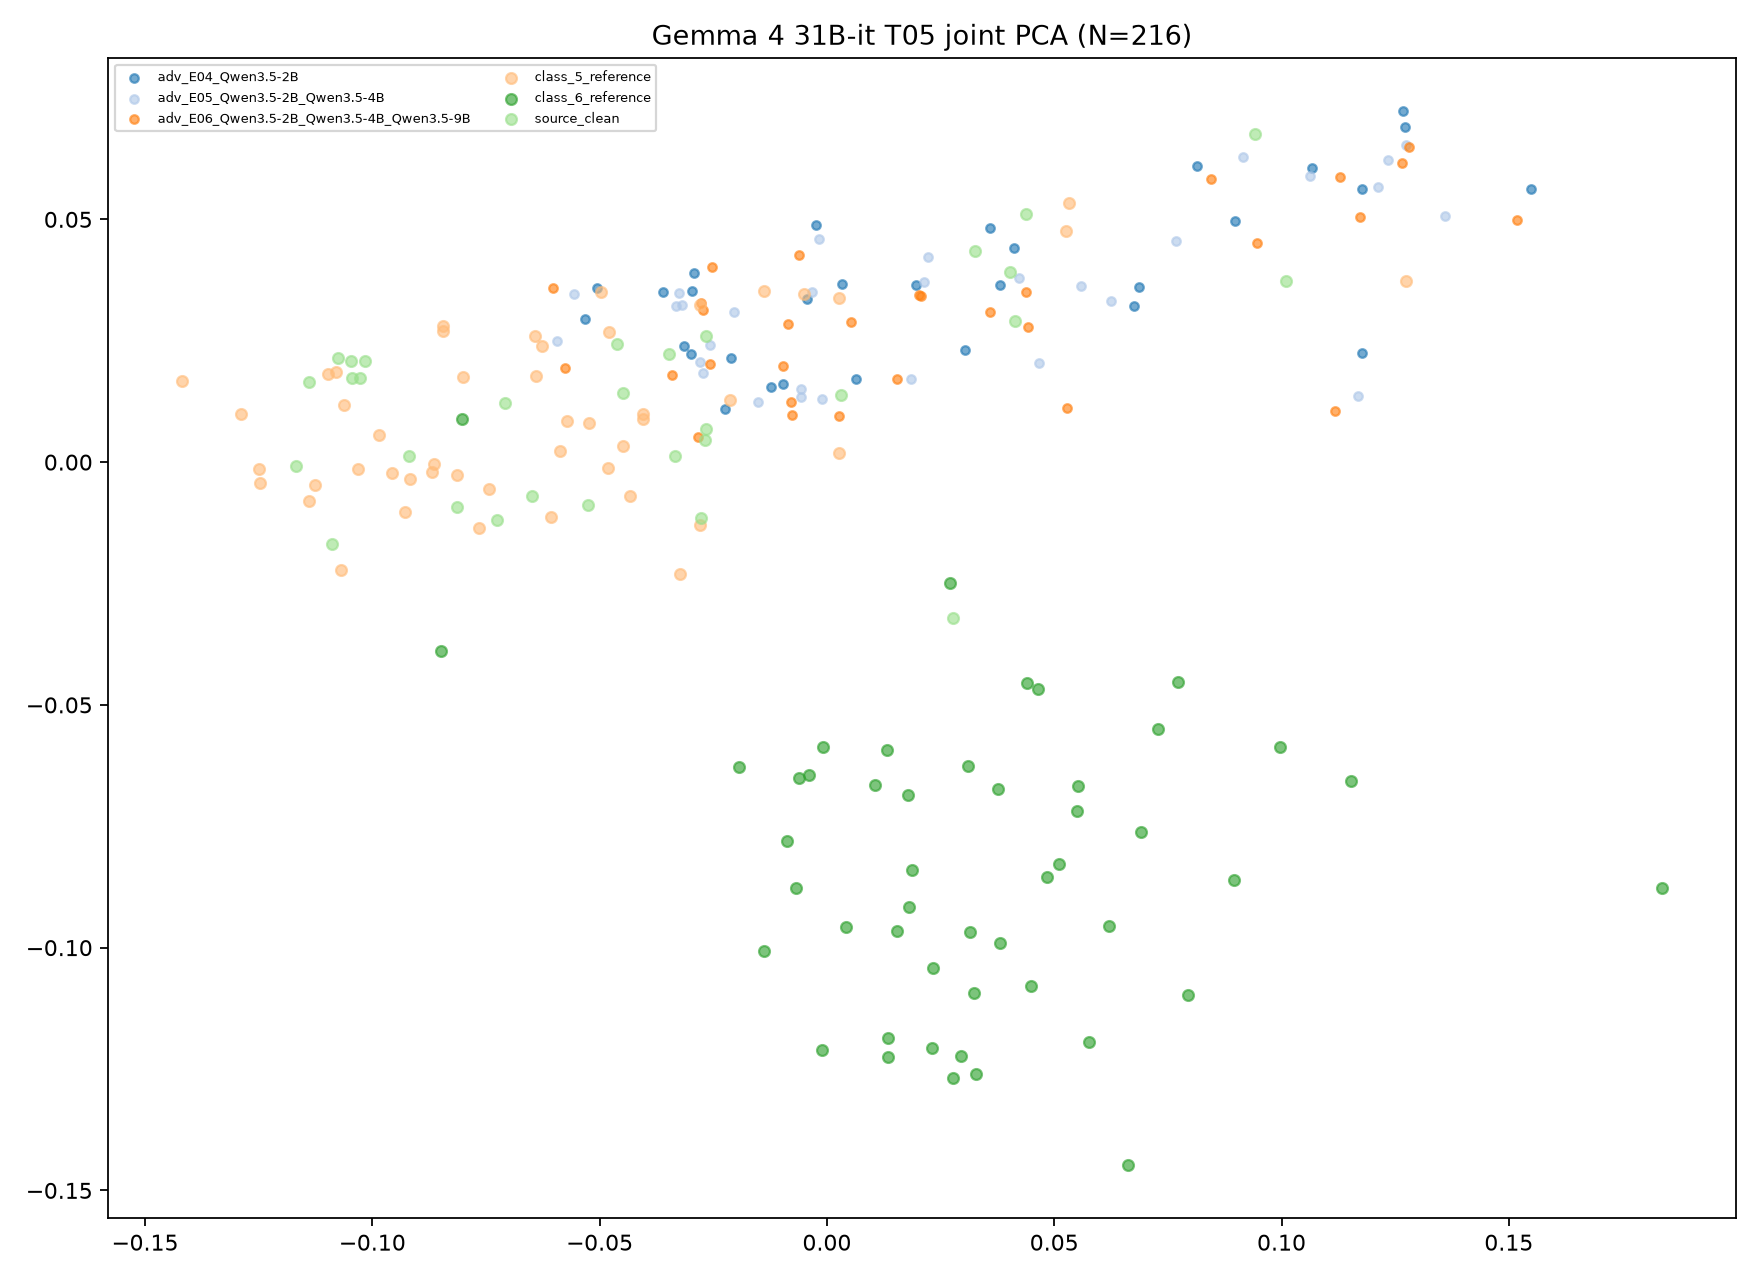

The file beside this chart, header and first rows:
target, transition_id, group, image_id, x, y, fit_scope, fit_n, random_state
Gemma 4 31B-it, T05, class_5_reference, ref5_0, -0.05235, 0.008024, joint classes/references/clean/ensemble …, 216, 
Gemma 4 31B-it, T05, class_5_reference, ref5_1, -0.07654, -0.01349, joint classes/references/clean/ensemble …, 216, 
Gemma 4 31B-it, T05, class_5_reference, ref5_2, 0.05265, 0.0477, joint classes/references/clean/ensemble …, 216, 
Gemma 4 31B-it, T05, class_5_reference, ref5_3, -0.04963, 0.03496, joint classes/references/clean/ensemble …, 216, 
Gemma 4 31B-it, T05, class_5_reference, ref5_4, -0.125, -0.001494, joint classes/references/clean/ensemble …, 216, 
Gemma 4 31B-it, T05, class_5_reference, ref5_5, -0.04794, 0.02675, joint classes/references/clean/ensemble …, 216, 
Gemma 4 31B-it, T05, class_5_reference, ref5_6, -0.04056, 0.009859, joint classes/references/clean/ensemble …, 216, 
Gemma 4 31B-it, T05, class_5_reference, ref5_7, -0.03226, -0.02308, joint classes/references/clean/ensemble …, 216, 
Gemma 4 31B-it, T05, class_5_reference, ref5_8, -0.02784, 0.03237, joint classes/references/clean/ensemble …, 216, 
Gemma 4 31B-it, T05, class_5_reference, ref5_9, -0.08135, -0.002621, joint classes/references/clean/ensemble …, 216, 
Gemma 4 31B-it, T05, class_5_reference, ref5_10, -0.005056, 0.03456, joint classes/references/clean/ensemble …, 216, 
Gemma 4 31B-it, T05, class_5_reference, ref5_11, -0.09574, -0.00217, joint classes/references/clean/ensemble …, 216, 
Gemma 4 31B-it, T05, class_5_reference, ref5_12, -0.06425, 0.02603, joint classes/references/clean/ensemble …, 216, 
Gemma 4 31B-it, T05, class_5_reference, ref5_13, -0.09291, -0.01022, joint classes/references/clean/ensemble …, 216, 
Gemma 4 31B-it, T05, class_5_reference, ref5_14, -0.06069, -0.0114, joint classes/references/clean/ensemble …, 216, 
Gemma 4 31B-it, T05, class_5_reference, ref5_15, 0.002711, 0.001938, joint classes/references/clean/ensemble …, 216, 
Gemma 4 31B-it, T05, class_5_reference, ref5_16, -0.1247, -0.004302, joint classes/references/clean/ensemble …, 216, 
Gemma 4 31B-it, T05, class_5_reference, ref5_17, -0.1062, 0.01184, joint classes/references/clean/ensemble …, 216, 
Gemma 4 31B-it, T05, class_5_reference, ref5_18, -0.02126, 0.01282, joint classes/references/clean/ensemble …, 216, 
Gemma 4 31B-it, T05, class_5_reference, ref5_19, 0.002758, 0.03385, joint classes/references/clean/ensemble …, 216, 
Gemma 4 31B-it, T05, class_5_reference, ref5_20, -0.06263, 0.02394, joint classes/references/clean/ensemble …, 216, 
Gemma 4 31B-it, T05, class_5_reference, ref5_21, -0.05709, 0.008467, joint classes/references/clean/ensemble …, 216, 
Gemma 4 31B-it, T05, class_5_reference, ref5_22, -0.08444, 0.02812, joint classes/references/clean/ensemble …, 216, 
Gemma 4 31B-it, T05, class_5_reference, ref5_23, -0.04326, -0.006898, joint classes/references/clean/ensemble …, 216, 
Gemma 4 31B-it, T05, class_5_reference, ref5_24, -0.05862, 0.002282, joint classes/references/clean/ensemble …, 216, 
Gemma 4 31B-it, T05, class_5_reference, ref5_25, -0.0641, 0.0178, joint classes/references/clean/ensemble …, 216, 
Gemma 4 31B-it, T05, class_5_reference, ref5_26, -0.1031, -0.001371, joint classes/references/clean/ensemble …, 216, 
Gemma 4 31B-it, T05, class_5_reference, ref5_27, -0.1125, -0.004615, joint classes/references/clean/ensemble …, 216, 
Gemma 4 31B-it, T05, class_5_reference, ref5_28, -0.107, -0.02224, joint classes/references/clean/ensemble …, 216, 
Gemma 4 31B-it, T05, class_5_reference, ref5_29, -0.04488, 0.003313, joint classes/references/clean/ensemble …, 216, 
Gemma 4 31B-it, T05, class_5_reference, ref5_30, -0.0917, -0.003547, joint classes/references/clean/ensemble …, 216, 
Gemma 4 31B-it, T05, class_5_reference, ref5_31, -0.01394, 0.03529, joint classes/references/clean/ensemble …, 216, 
Gemma 4 31B-it, T05, class_5_reference, ref5_32, -0.09863, 0.005664, joint classes/references/clean/ensemble …, 216, 
Gemma 4 31B-it, T05, class_5_reference, ref5_33, -0.028, -0.01293, joint classes/references/clean/ensemble …, 216, 
Gemma 4 31B-it, T05, class_5_reference, ref5_34, -0.08006, 0.01759, joint classes/references/clean/ensemble …, 216, 
Gemma 4 31B-it, T05, class_5_reference, ref5_35, -0.1418, 0.01668, joint classes/references/clean/ensemble …, 216, 
Gemma 4 31B-it, T05, class_5_reference, ref5_36, -0.08649, -0.0003357, joint classes/references/clean/ensemble …, 216, 
Gemma 4 31B-it, T05, class_5_reference, ref5_37, 0.1273, 0.03722, joint classes/references/clean/ensemble …, 216, 
Gemma 4 31B-it, T05, class_5_reference, ref5_38, -0.1289, 0.009882, joint classes/references/clean/ensemble …, 216, 
Gemma 4 31B-it, T05, class_5_reference, ref5_39, 0.05326, 0.0533, joint classes/references/clean/ensemble …, 216, 
Gemma 4 31B-it, T05, class_5_reference, ref5_40, -0.04035, 0.008798, joint classes/references/clean/ensemble …, 216, 
Gemma 4 31B-it, T05, class_5_reference, ref5_41, -0.1098, 0.01814, joint classes/references/clean/ensemble …, 216, 
Gemma 4 31B-it, T05, class_5_reference, ref5_42, -0.07432, -0.005434, joint classes/references/clean/ensemble …, 216, 
Gemma 4 31B-it, T05, class_5_reference, ref5_43, -0.04823, -0.00117, joint classes/references/clean/ensemble …, 216, 
Gemma 4 31B-it, T05, class_5_reference, ref5_44, -0.1079, 0.01861, joint classes/references/clean/ensemble …, 216, 
Gemma 4 31B-it, T05, class_5_reference, ref5_45, -0.114, -0.008018, joint classes/references/clean/ensemble …, 216, 
Gemma 4 31B-it, T05, class_5_reference, ref5_46, -0.08448, 0.02691, joint classes/references/clean/ensemble …, 216, 
Gemma 4 31B-it, T05, class_5_reference, ref5_47, -0.08677, -0.00211, joint classes/references/clean/ensemble …, 216, 
Gemma 4 31B-it, T05, class_6_reference, ref6_0, 0.0896, -0.086, joint classes/references/clean/ensemble …, 216, 
Gemma 4 31B-it, T05, class_6_reference, ref6_1, 0.01048, -0.06655, joint classes/references/clean/ensemble …, 216, 
Gemma 4 31B-it, T05, class_6_reference, ref6_2, -0.001177, -0.1211, joint classes/references/clean/ensemble …, 216, 
Gemma 4 31B-it, T05, class_6_reference, ref6_3, 0.05514, -0.06678, joint classes/references/clean/ensemble …, 216, 
Gemma 4 31B-it, T05, class_6_reference, ref6_4, 0.04852, -0.08542, joint classes/references/clean/ensemble …, 216, 
Gemma 4 31B-it, T05, class_6_reference, ref6_5, 0.02947, -0.1223, joint classes/references/clean/ensemble …, 216, 
Gemma 4 31B-it, T05, class_6_reference, ref6_6, 0.05506, -0.07188, joint classes/references/clean/ensemble …, 216, 
Gemma 4 31B-it, T05, class_6_reference, ref6_7, 0.07949, -0.1098, joint classes/references/clean/ensemble …, 216, 
Gemma 4 31B-it, T05, class_6_reference, ref6_8, 0.05763, -0.1194, joint classes/references/clean/ensemble …, 216, 
Gemma 4 31B-it, T05, class_6_reference, ref6_9, 0.1152, -0.06565, joint classes/references/clean/ensemble …, 216, 
Gemma 4 31B-it, T05, class_6_reference, ref6_10, 0.027, -0.02479, joint classes/references/clean/ensemble …, 216, 
Gemma 4 31B-it, T05, class_6_reference, ref6_11, 0.02767, -0.1269, joint classes/references/clean/ensemble …, 216, 
... 156 more rows
